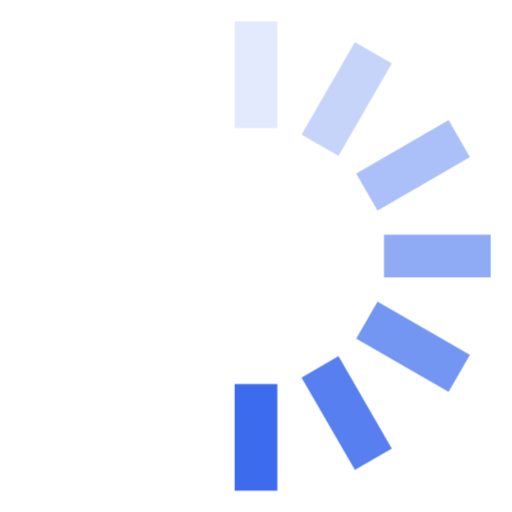
t = 0.00 s
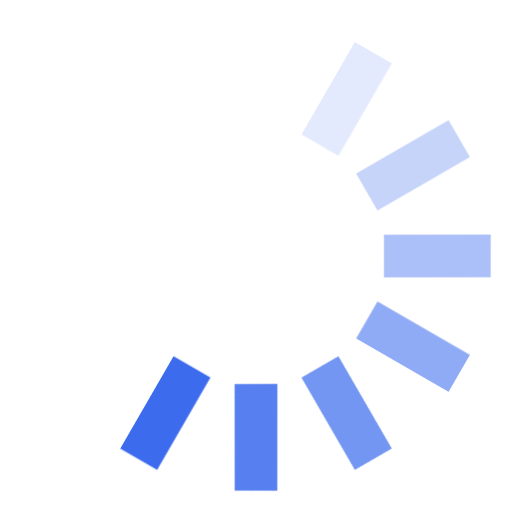
t = 0.12 s
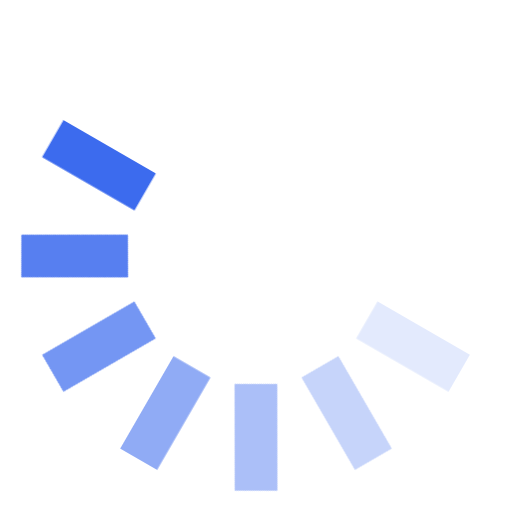
t = 0.25 s
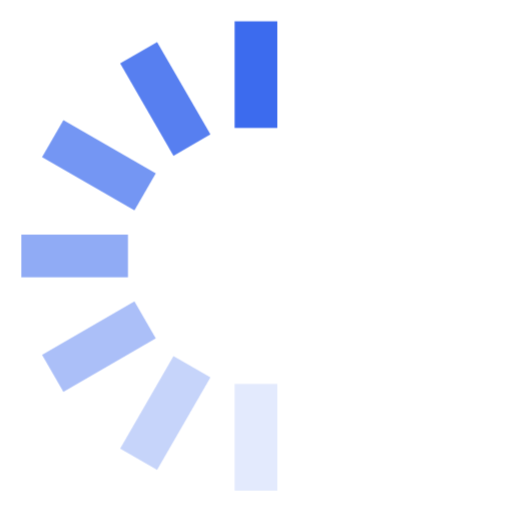
t = 0.38 s
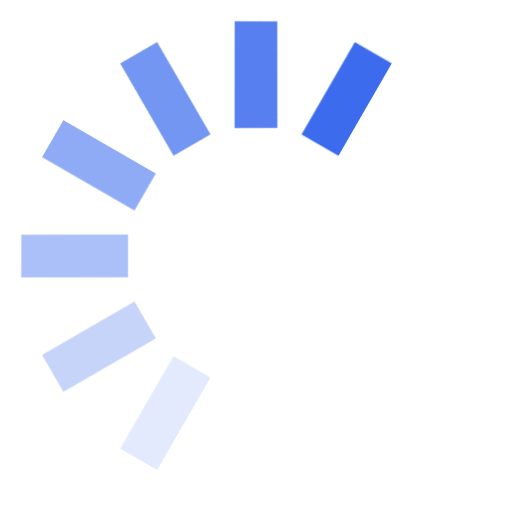
t = 0.50 s
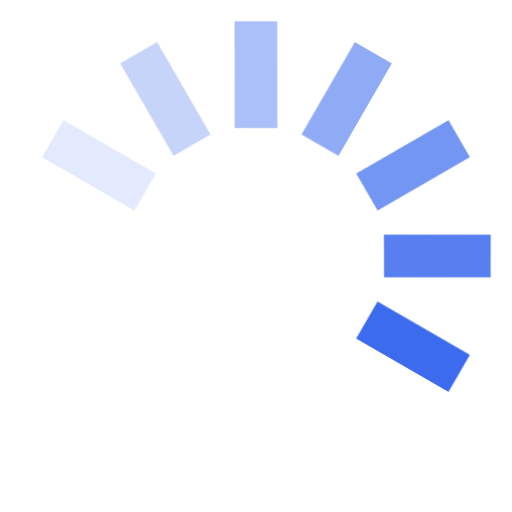
t = 0.63 s

The animated SVG that drew these frames (rendered in a browser with its animation timeline set to each time). Animation: 1 CSS @keyframes rule; one cycle of 0.75 s, repeats indefinitely.

<svg width="24" height="24" viewBox="0 0 24 24" fill="#3c6bee" xmlns="http://www.w3.org/2000/svg">
    <style>
        .spinner_OSmW {
            transform-origin: center;
            animation: spinner_T6mA .75s step-end infinite
        }

        @keyframes spinner_T6mA {
            8.3% {
                transform: rotate(30deg)
            }

            16.6% {
                transform: rotate(60deg)
            }

            25% {
                transform: rotate(90deg)
            }

            33.3% {
                transform: rotate(120deg)
            }

            41.6% {
                transform: rotate(150deg)
            }

            50% {
                transform: rotate(180deg)
            }

            58.3% {
                transform: rotate(210deg)
            }

            66.6% {
                transform: rotate(240deg)
            }

            75% {
                transform: rotate(270deg)
            }

            83.3% {
                transform: rotate(300deg)
            }

            91.6% {
                transform: rotate(330deg)
            }

            100% {
                transform: rotate(360deg)
            }
        }
    </style>
    <g class="spinner_OSmW">
        <rect x="11" y="1" width="2" height="5" opacity=".14" />
        <rect x="11" y="1" width="2" height="5" transform="rotate(30 12 12)" opacity=".29" />
        <rect x="11" y="1" width="2" height="5" transform="rotate(60 12 12)" opacity=".43" />
        <rect x="11" y="1" width="2" height="5" transform="rotate(90 12 12)" opacity=".57" />
        <rect x="11" y="1" width="2" height="5" transform="rotate(120 12 12)" opacity=".71" />
        <rect x="11" y="1" width="2" height="5" transform="rotate(150 12 12)" opacity=".86" />
        <rect x="11" y="1" width="2" height="5" transform="rotate(180 12 12)" />
    </g>
</svg>
